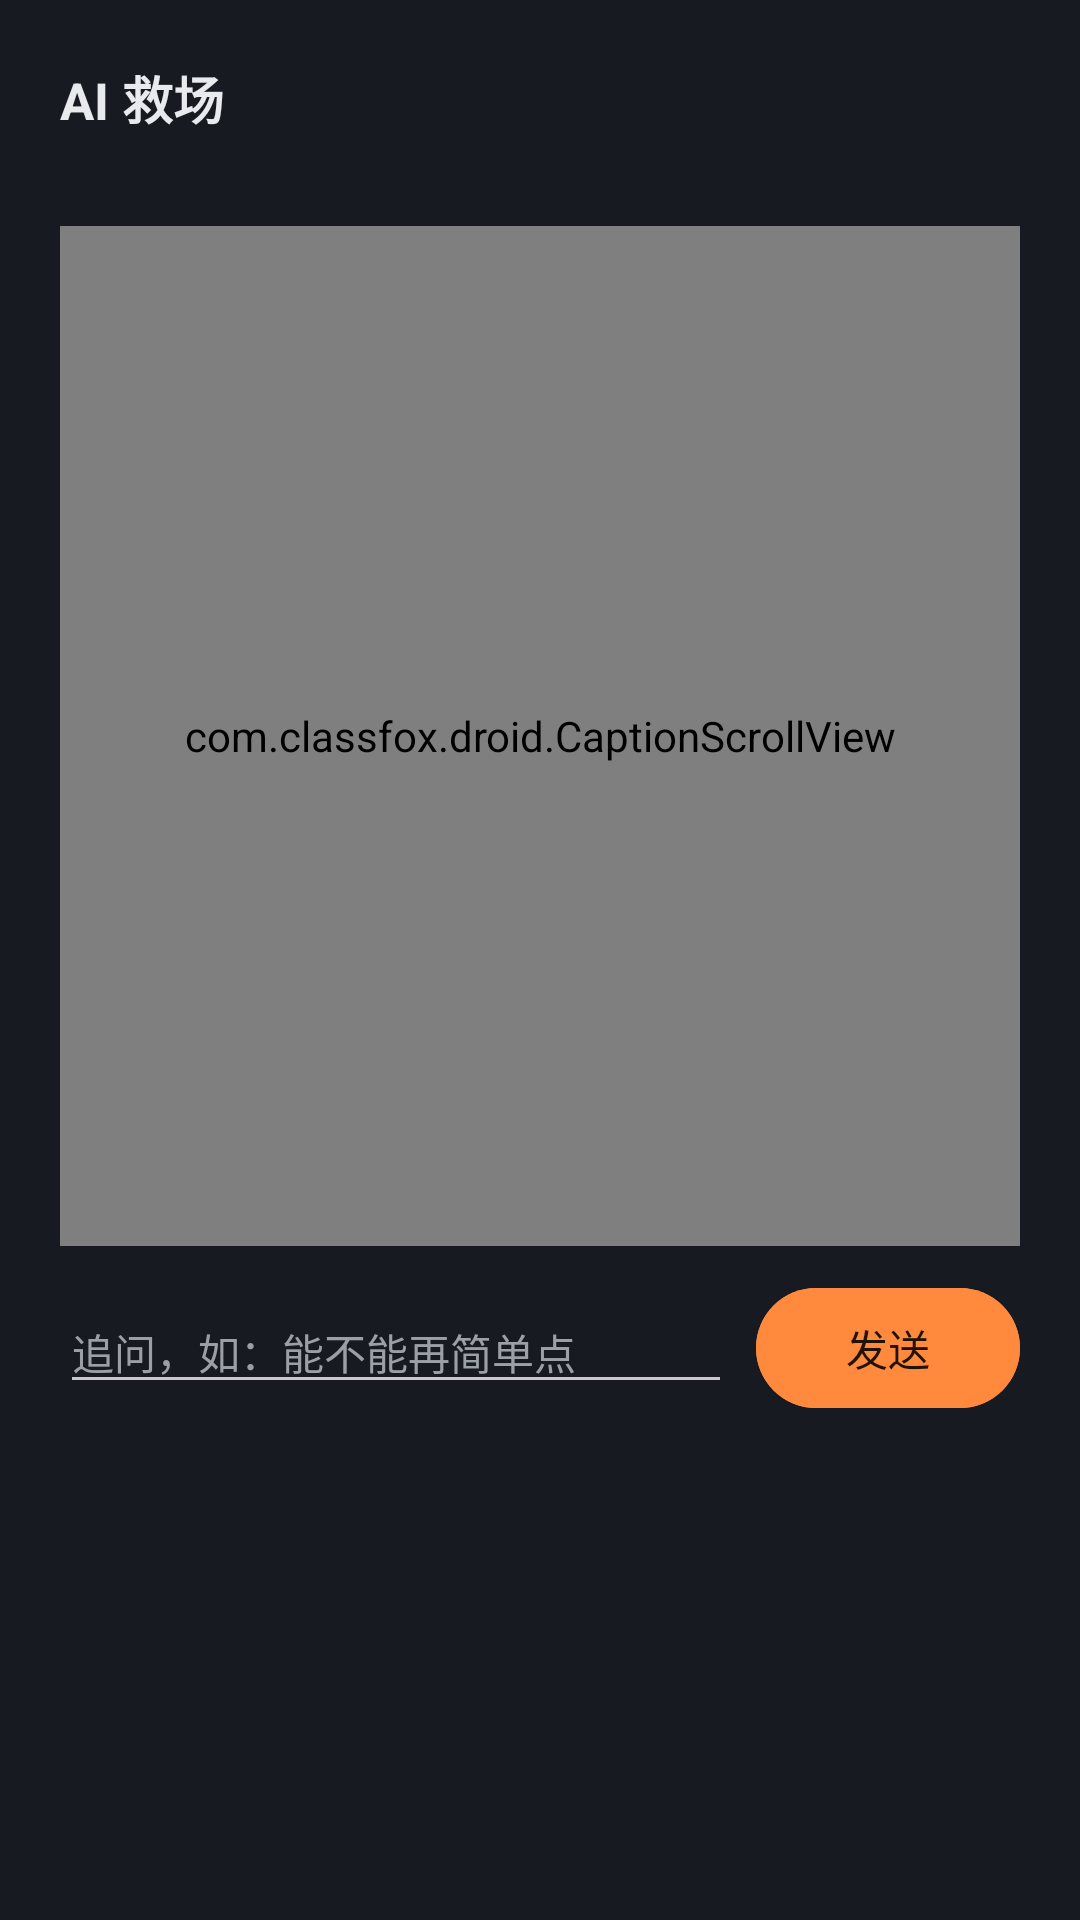

The Android layout XML behind this screen, and the referenced resources:
<!-- AndroidManifest.xml: application theme Theme.ClassFoxDroid -->
<!-- res/layout/ai_panel.xml -->
<?xml version="1.0" encoding="utf-8"?>
<LinearLayout xmlns:android="http://schemas.android.com/apk/res/android"
    android:layout_width="match_parent"
    android:layout_height="wrap_content"
    android:background="@color/cf_surface"
    android:orientation="vertical"
    android:padding="20dp">

    <TextView
        android:id="@+id/tvAiTitle"
        android:layout_width="wrap_content"
        android:layout_height="wrap_content"
        android:text="AI 救场"
        android:textColor="@color/cf_text"
        android:textSize="17sp"
        android:textStyle="bold" />

    <TextView
        android:id="@+id/tvAiStatus"
        android:layout_width="match_parent"
        android:layout_height="wrap_content"
        android:layout_marginTop="4dp"
        android:textColor="@color/cf_text_dim"
        android:textSize="12sp" />

    <com.classfox.droid.CaptionScrollView
        android:id="@+id/aiScroll"
        android:layout_width="match_parent"
        android:layout_height="340dp"
        android:layout_marginTop="10dp">

        <TextView
            android:id="@+id/tvAiBody"
            android:layout_width="match_parent"
            android:layout_height="wrap_content"
            android:text="…"
            android:textColor="@color/cf_text"
            android:textIsSelectable="true"
            android:textSize="14sp" />
    </com.classfox.droid.CaptionScrollView>

    <LinearLayout
        android:layout_width="match_parent"
        android:layout_height="wrap_content"
        android:layout_marginTop="10dp"
        android:gravity="center_vertical"
        android:orientation="horizontal">

        <EditText
            android:id="@+id/etFollowup"
            android:layout_width="0dp"
            android:layout_height="wrap_content"
            android:layout_weight="1"
            android:hint="追问，如：能不能再简单点"
            android:inputType="text"
            android:textColor="@color/cf_text"
            android:textColorHint="@color/cf_text_dim"
            android:textSize="14sp" />

        <com.google.android.material.button.MaterialButton
            android:id="@+id/btnAiSend"
            android:layout_width="wrap_content"
            android:layout_height="wrap_content"
            android:layout_marginStart="8dp"
            android:backgroundTint="@color/cf_primary"
            android:text="发送"
            android:textColor="@color/cf_on_primary" />
    </LinearLayout>
</LinearLayout>
<!-- resources referenced by this layout -->
<resources>
  <color name="cf_on_primary">#201205</color>
  <color name="cf_primary">#FF8A3D</color>
  <color name="cf_surface">#171A21</color>
  <color name="cf_text">#E8EAED</color>
  <color name="cf_text_dim">#9AA0A6</color>
  <style name="Theme.ClassFoxDroid" parent="Theme.Material3.Dark.NoActionBar">
          <item name="colorPrimary">@color/cf_primary</item>
          <item name="colorOnPrimary">@color/cf_on_primary</item>
          <item name="colorPrimaryContainer">@color/cf_surface_var</item>
          <item name="colorOnPrimaryContainer">@color/cf_text</item>
          <item name="android:colorBackground">@color/cf_bg</item>
          <item name="colorSurface">@color/cf_surface</item>
          <item name="colorOnSurface">@color/cf_text</item>
          <item name="colorSurfaceVariant">@color/cf_surface_var</item>
          <item name="colorOnSurfaceVariant">@color/cf_text_dim</item>
          <item name="colorError">@color/cf_danger</item>
          <item name="android:statusBarColor">@color/cf_bg</item>
          <item name="android:navigationBarColor">@color/cf_surface</item>
          <item name="android:windowLightStatusBar">false</item>
      </style>
  <color name="cf_surface_var">#20242E</color>
  <color name="cf_bg">#0E1013</color>
  <color name="cf_danger">#FF5252</color>
</resources>
